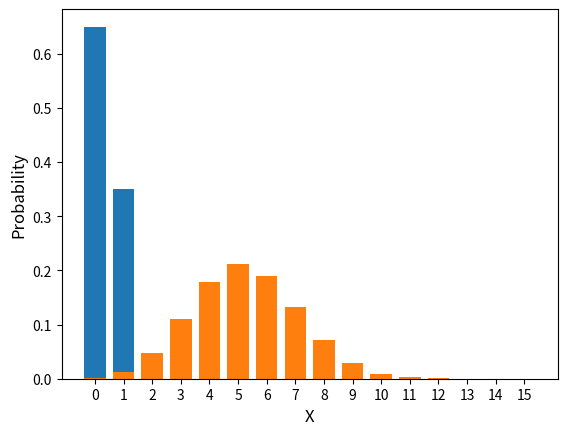

Source code (Python):
# Import matplotlib package for graphing
# Import distributions from scipy.stats
import matplotlib.pyplot as plt
from scipy.stats import bernoulli
from scipy.stats import binom

# Let X~Bernoulli(0.35)

# Define possible values of X
x = [0, 1]

# Graph the probability distribution of X

# Get bar heights from Bernoulli distribution
plt.bar(x, height=bernoulli.pmf(k=x, p=0.35), width=0.75)
plt.ylabel('Probability', fontsize=12)
plt.xlabel("X", fontsize=12)
plt.xticks(ticks=x)  # add ticks for values of x
plt.show()

# Let X~Bernoulli(0.35)

# Calculate P(X=0) using pmf()
bernoulli.pmf(k=0, p=0.35)

# Let X~Bernoulli(0.35)

# Calculate P(X=1) using pmf()
bernoulli.pmf(k=1, p=0.35)

# Let X~Bernoulli(0.35)

# Calculate the cumulative probability, P(X<=1) using cdf()
## Note P(X<=1) = P(X=0)+P(X=1) which is all possible values for X
bernoulli.cdf(k=1, p=0.35)

# Let X~Binomial(15,0.35)

# Define the possible values of X, specify range(0, n+1) to get whole numbers 0 to n.
x = range(0, 15 + 1)

# Graph the probability distribution of X
# Get bar heights from binomial(15, 0.35) distribution
plt.bar(x, height=binom.pmf(k=x, n=15, p=0.35), width=0.75)
plt.ylabel('Probability', fontsize=12)
plt.xlabel("X", fontsize=12)
plt.xticks(ticks=x)  # add ticks for values of x
plt.show()

# Let X~Binomial(15,0.35)

# The bar for X=13 is not visible on the graph, but P(X=13) is not zero
binom.pmf(k=13, n=15, p=0.35)

# Let X~Binomial(15,0.35)

# Calculate the cumulative proportion up to X=5, P(X<=5)
binom.cdf(k=5, n=15, p=0.35)
